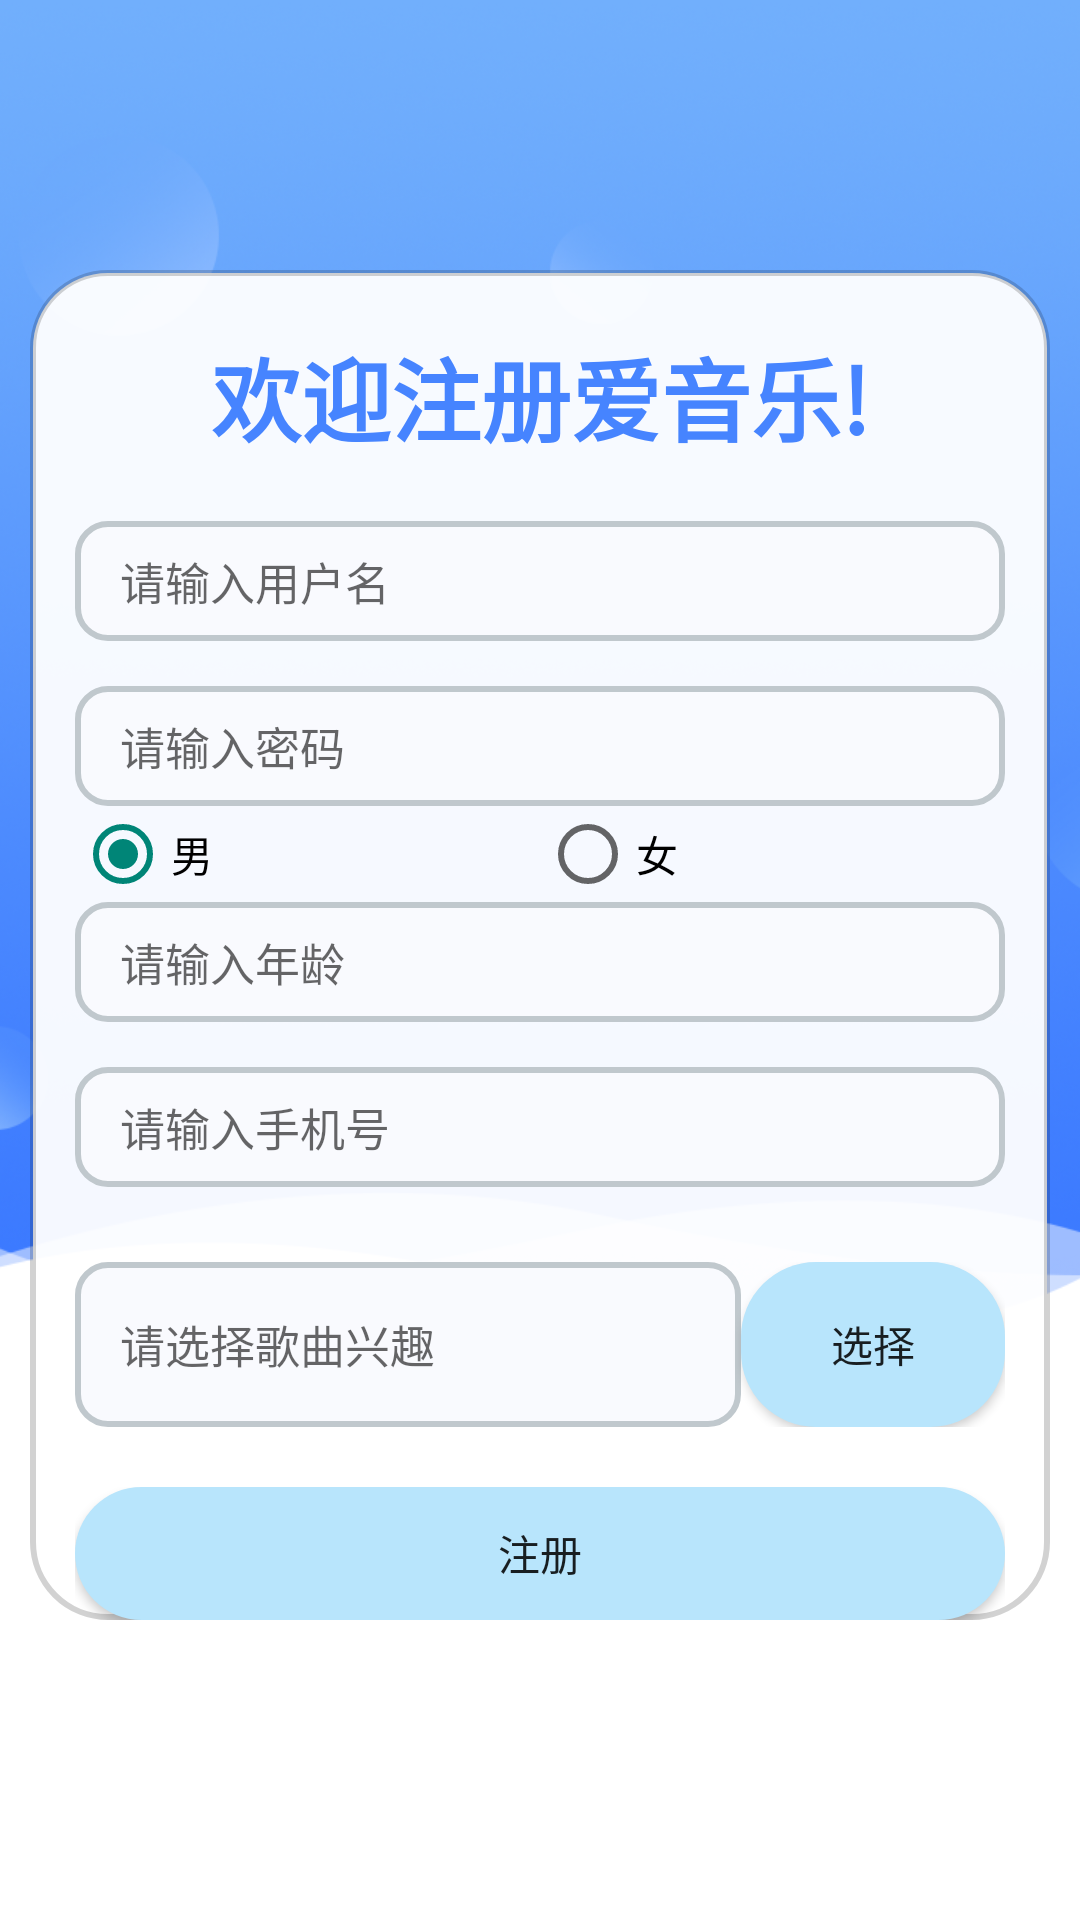

Layout XML and referenced resources for this Android screen:
<!-- AndroidManifest.xml: application theme Theme.MusicApp -->
<!-- res/layout/activity_register.xml -->
<?xml version="1.0" encoding="utf-8"?>
<androidx.constraintlayout.widget.ConstraintLayout xmlns:android="http://schemas.android.com/apk/res/android"
    xmlns:app="http://schemas.android.com/apk/res-auto"
    xmlns:tools="http://schemas.android.com/tools"
    android:layout_width="match_parent"
    android:layout_height="match_parent"
    android:background="@drawable/loginback"
    tools:context=".activity.RegisterActivity">
    <LinearLayout
        android:layout_width="match_parent"
        android:layout_height="match_parent"
        android:background="@drawable/frame_radius_alpha"
        android:layout_marginTop="90dp"
        android:layout_marginLeft="10dp"
        android:layout_marginRight="10dp"
        android:layout_marginBottom="100dp"
        android:elevation="5dp"
        android:orientation="vertical">
        <TextView
            android:layout_width="match_parent"
            android:layout_height="wrap_content"
            android:layout_gravity="center"
            android:gravity="center"
            android:layout_marginTop="20dp"
            android:textColor="#4684ff"
            android:text="欢迎注册爱音乐!"
            android:textSize="30dp"
            android:textStyle="bold" />

        <TableLayout
            android:layout_width="match_parent"
            android:layout_height="match_parent"
            android:layout_marginLeft="15dp"
            android:layout_marginTop="20dp"
            android:layout_marginRight="15dp"
            android:stretchColumns="1">

            <TableRow>

                <EditText
                    android:id="@+id/usernameRegister"
                    android:layout_width="match_parent"
                    android:layout_height="40dp"
                    android:layout_span="3"
                    android:background="@drawable/login_radius"
                    android:hint="请输入用户名"
                    android:paddingStart="15dp"
                    android:textSize="15sp" />
            </TableRow>

            <TableRow android:layout_marginTop="15dp">

                <EditText
                    android:id="@+id/passwordRegister"
                    android:layout_width="match_parent"
                    android:layout_height="40dp"
                    android:layout_span="3"
                    android:background="@drawable/login_radius"
                    android:hint="请输入密码"
                    android:paddingStart="15dp"
                    android:textSize="15sp" />
            </TableRow>
            //

            <TableRow android:layout_marginTop="0dp">

                <RadioGroup
                    android:id="@+id/sexRegister"
                    android:layout_width="match_parent"
                    android:layout_height="wrap_content"
                    android:layout_span="3"
                    android:checkedButton="@+id/nan"
                    android:orientation="horizontal">

                    <RadioButton
                        android:id="@+id/nan"
                        android:layout_width="wrap_content"
                        android:layout_height="wrap_content"
                        android:layout_weight="0.5"
                        android:text="男" />

                    <RadioButton
                        android:id="@+id/woman"
                        android:layout_width="wrap_content"
                        android:layout_height="wrap_content"
                        android:layout_weight="0.5"
                        android:text="女" />
                </RadioGroup>
            </TableRow>
            //

            <TableRow android:layout_marginTop="0dp">

                <EditText
                    android:id="@+id/ageRegister"
                    android:layout_width="match_parent"
                    android:layout_height="40dp"
                    android:layout_span="3"
                    android:background="@drawable/login_radius"
                    android:hint="请输入年龄"
                    android:paddingStart="15dp"
                    android:textSize="15sp" />
            </TableRow>

            <TableRow android:layout_marginTop="15dp">

                <EditText
                    android:id="@+id/phoneRegister"
                    android:layout_width="match_parent"
                    android:layout_height="40dp"
                    android:layout_span="3"
                    android:background="@drawable/login_radius"
                    android:hint="请输入手机号"
                    android:paddingStart="15dp"
                    android:textSize="15sp" />
            </TableRow>
            //

            <TableRow android:layout_marginTop="25dp" >


                <EditText
                    android:id="@+id/xingquRegister"
                    android:layout_width="fill_parent"
                    android:layout_span="2"
                    android:background="@drawable/login_radius"
                    android:hint="请选择歌曲兴趣"
                    android:paddingStart="15dp"
                    android:textSize="15sp"
                    android:layout_height="55dp"
                    />
                <Button
                    android:id="@+id/xingquButton"
                    android:layout_width="match_parent"
                    android:layout_height="match_parent"
                    android:background="@drawable/login_button"
                    android:onClick="on2click"
                    android:text="选择"
                    tools:ignore="OnClick"

                    />

            </TableRow>


            <TableRow android:layout_marginTop="20dp">

                <Button
                    android:id="@+id/Register"
                    android:layout_width="match_parent"
                    android:layout_height="wrap_content"
                    android:layout_span="3"
                    android:background="@drawable/login_button"
                    android:text="注册" />

            </TableRow>

            <TableRow
                android:layout_width="match_parent"
                android:layout_height="match_parent"
                android:layout_marginTop="0dp">

                <TextView
                    android:id="@+id/BackToLogin"
                    android:layout_width="match_parent"
                    android:layout_height="wrap_content"
                    android:layout_gravity="center"
                    android:layout_marginTop="5dp"
                    android:gravity="center"
                    android:text="返回登录界面"
                    android:textColor="#4684ff"
                    android:textSize="15sp"
                    android:textStyle="bold" />
            </TableRow>
        </TableLayout>

    </LinearLayout>
</androidx.constraintlayout.widget.ConstraintLayout>
<!-- resources referenced by this layout -->
<resources>
  <!-- drawable frame_radius_alpha (drawable) -->
  <?xml version="1.0" encoding="utf-8"?>
  <shape xmlns:android="http://schemas.android.com/apk/res/android">
      
      <solid android:color="#F2ffffff" />
      
      <corners android:radius="25dp"/>
      
      <stroke android:color="#2D000000"
          android:width="2dp"/>
  
  </shape>
  <!-- drawable login_button (drawable) -->
  <?xml version="1.0" encoding="utf-8"?>
  <shape xmlns:android="http://schemas.android.com/apk/res/android">
      
      <solid android:color="#b8e5fc" />
      
      <corners android:radius="25dp"/>
      
      
  </shape>
  <!-- drawable login_radius (drawable) -->
  <?xml version="1.0" encoding="utf-8"?>
  <shape xmlns:android="http://schemas.android.com/apk/res/android">
      
      <solid android:color="#f9fafe" />
      
      <corners android:radius="10dp"/>
      
       <stroke android:color="#c0c8cd"
           android:width="2dp"/>
  </shape>
  <!-- drawable loginback: png bitmap (drawable, 459729 bytes) -->
  <style name="Theme.MusicApp" parent="Theme.MaterialComponents.DayNight.NoActionBar.Bridge">
          
          <item name="colorPrimary">@color/purple_500</item>
          <item name="colorPrimaryVariant">@color/purple_700</item>
          <item name="colorOnPrimary">@color/white</item>
          
          <item name="colorSecondary">@color/teal_200</item>
          <item name="colorSecondaryVariant">@color/teal_700</item>
          <item name="colorOnSecondary">@color/black</item>
          
          <item name="android:statusBarColor" tools:targetApi="l">?attr/colorPrimaryVariant</item>
          
      </style>
  <!-- not gathered from this repository: default colours our renderer supplied (Android Studio template values) -->
  <color name="purple_500">#FF6200EE</color>
  <color name="purple_700">#FF3700B3</color>
  <color name="teal_200">#FF03DAC5</color>
  <color name="teal_700">#FF018786</color>
  <color name="black">#FF000000</color>
  <color name="white">#FFFFFFFF</color>
</resources>
